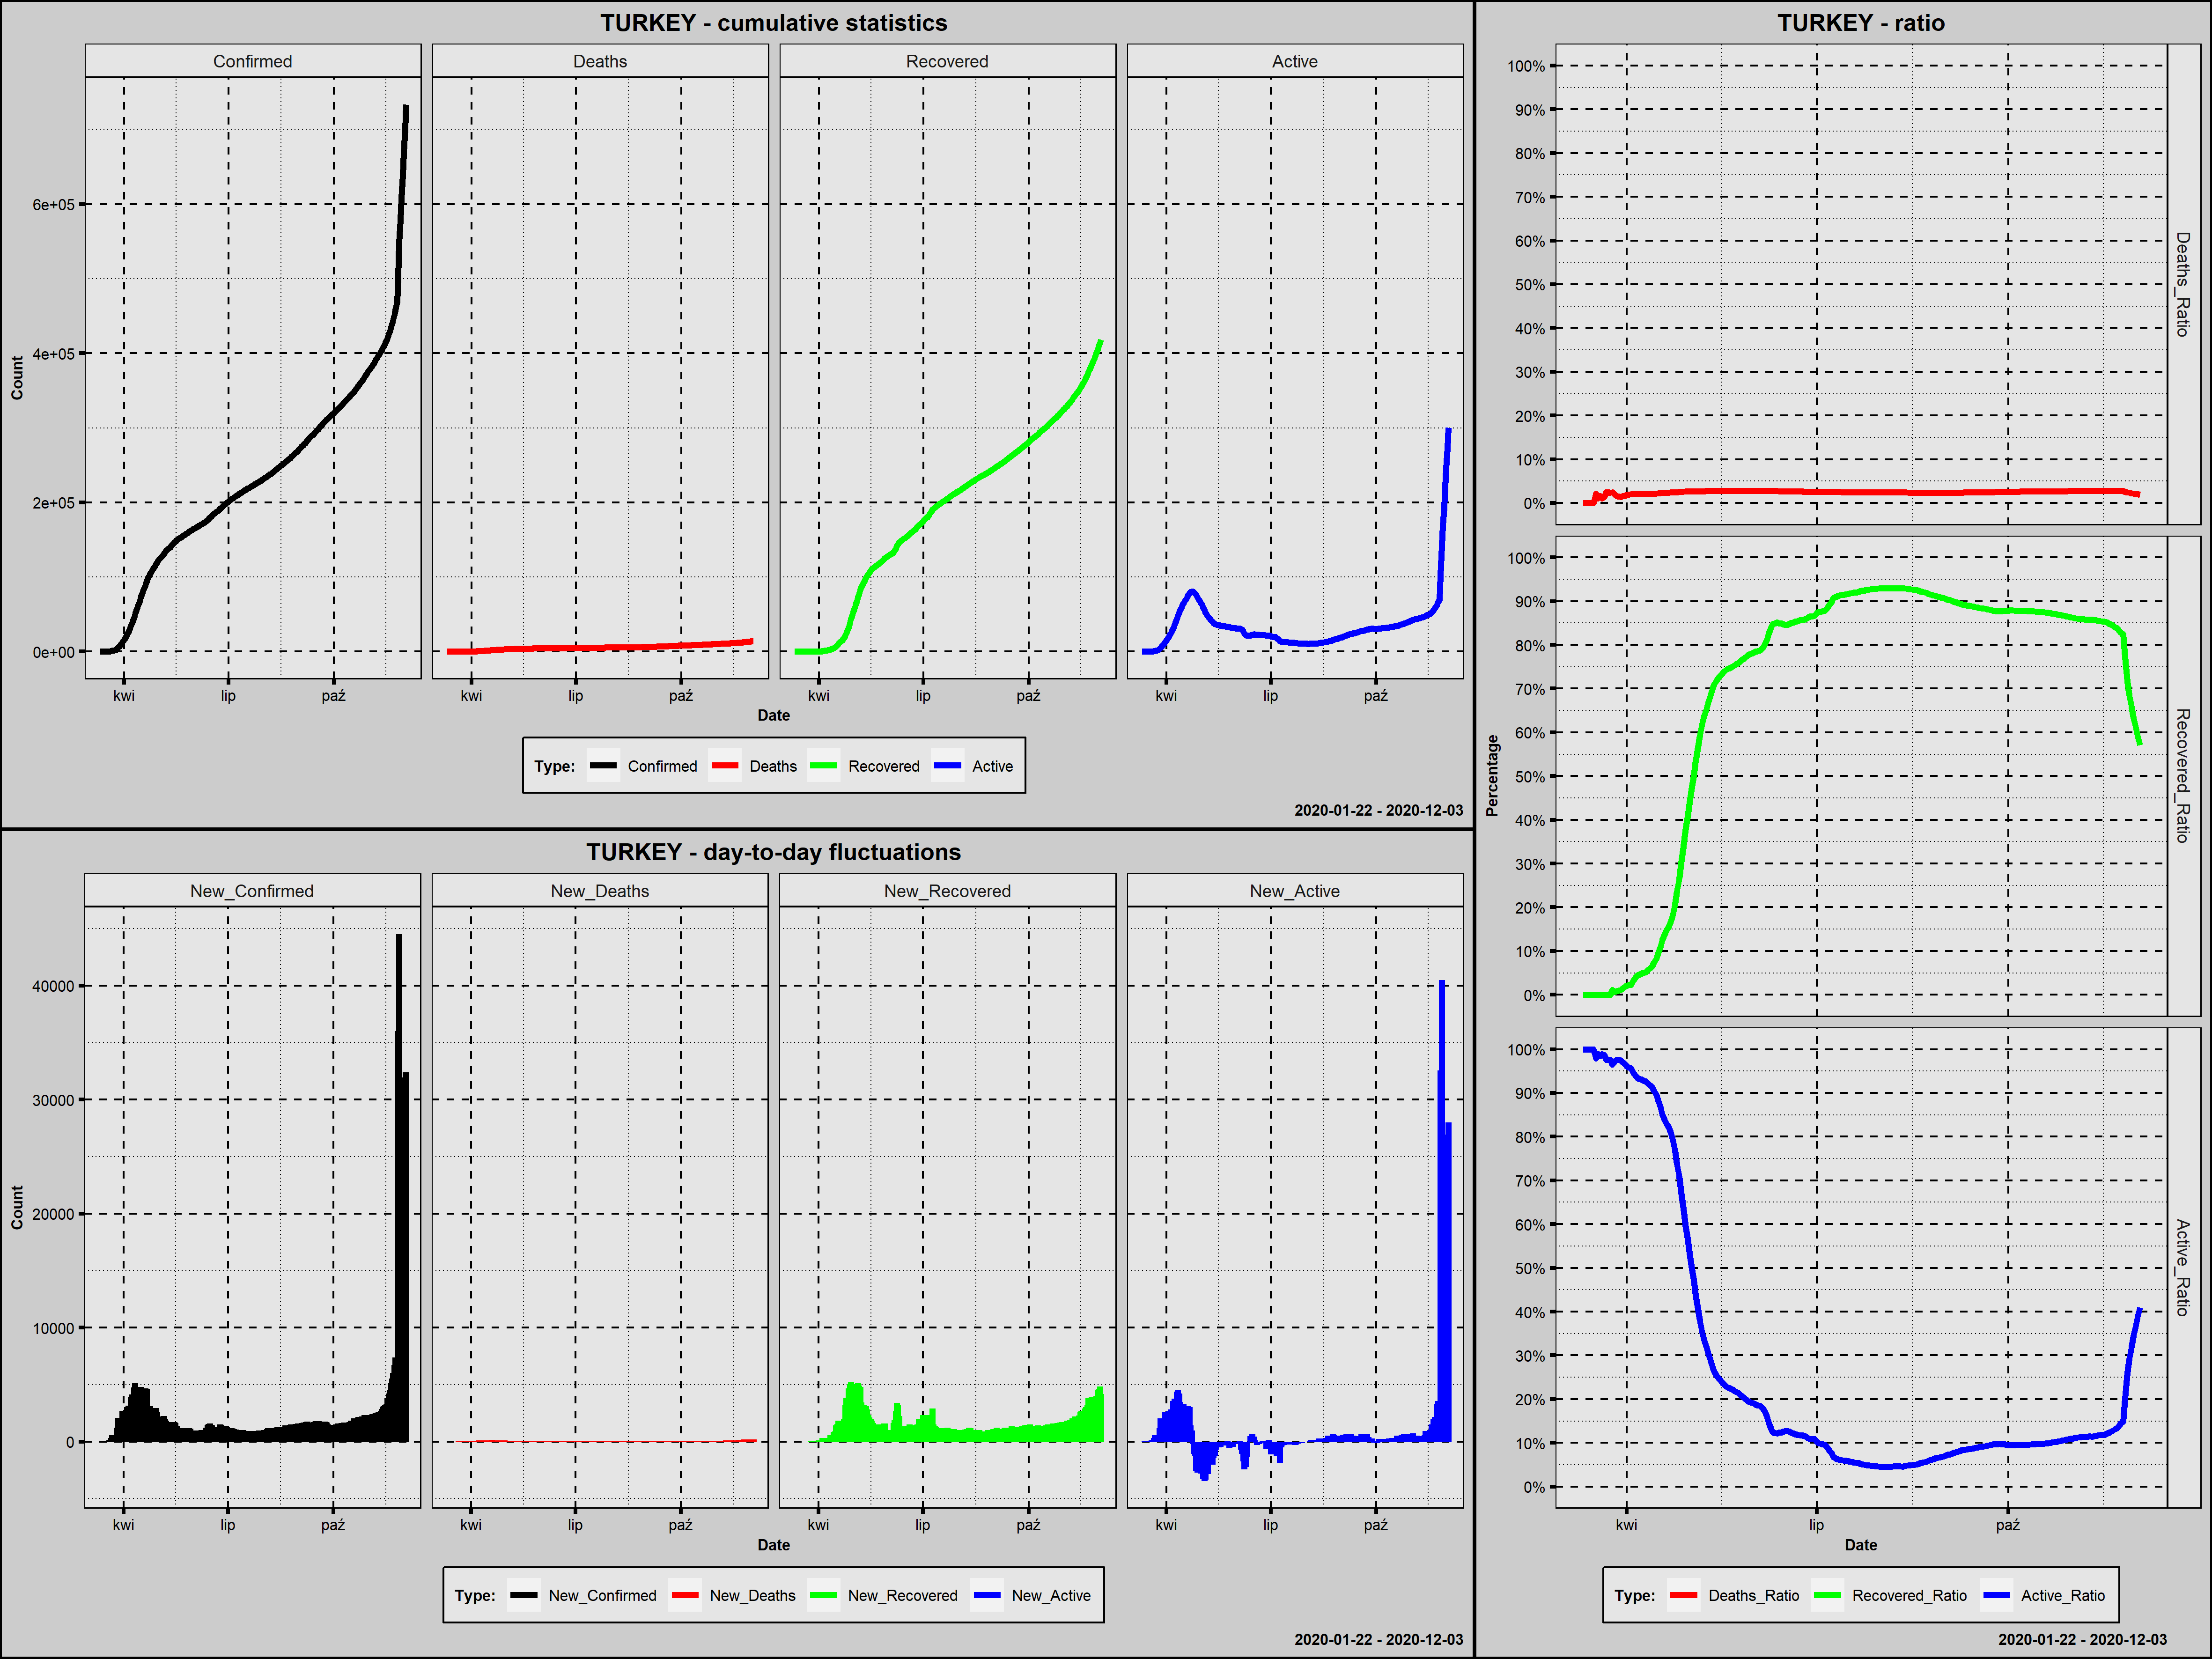

Source data for this figure (header and first rows):
Country; Date; Confirmed; New_Confirmed; Deaths; New_Deaths; Recovered; New_Recovered; Active; New_Active; Year; Month; Day; Week_Day; Deaths_Ratio; Recovered_Ratio; Active_Ratio; 1_Confirmed; 100_Confirmed; New_Confirmed_Rank; New_Deaths_Rank; New_Recovered_Rank; New_Active_Rank
Turkey; 2020-03-11; 1; 1; 0; 0; 0; 0; 1; 1; 2020; marzec; 11; środa; 0,0000; 0,0000; 1,0000; 1; 0; 265,5; 265,0; 261,0; 166,5
Turkey; 2020-03-12; 1; 0; 0; 0; 0; 0; 1; 0; 2020; marzec; 12; czwartek; 0,0000; 0,0000; 1,0000; 2; 0; 267,5; 265,0; 261,0; 168,5
Turkey; 2020-03-13; 5; 4; 0; 0; 0; 0; 5; 4; 2020; marzec; 13; piątek; 0,0000; 0,0000; 1,0000; 3; 0; 264,0; 265,0; 261,0; 165,0
Turkey; 2020-03-14; 5; 0; 0; 0; 0; 0; 5; 0; 2020; marzec; 14; sobota; 0,0000; 0,0000; 1,0000; 4; 0; 267,5; 265,0; 261,0; 168,5
Turkey; 2020-03-15; 6; 1; 0; 0; 0; 0; 6; 1; 2020; marzec; 15; niedziela; 0,0000; 0,0000; 1,0000; 5; 0; 265,5; 265,0; 261,0; 166,5
Turkey; 2020-03-16; 18; 12; 0; 0; 0; 0; 18; 12; 2020; marzec; 16; poniedziałek; 0,0000; 0,0000; 1,0000; 6; 0; 263,0; 265,0; 261,0; 164,0
Turkey; 2020-03-17; 47; 29; 1; 1; 0; 0; 46; 28; 2020; marzec; 17; wtorek; 0,0213; 0,0000; 0,9787; 7; 0; 262,0; 260,5; 261,0; 162,0
Turkey; 2020-03-18; 98; 51; 1; 0; 0; 0; 97; 51; 2020; marzec; 18; środa; 0,0102; 0,0000; 0,9898; 8; 0; 261,0; 265,0; 261,0; 160,0
Turkey; 2020-03-19; 192; 94; 3; 2; 0; 0; 189; 92; 2020; marzec; 19; czwartek; 0,0156; 0,0000; 0,9844; 9; 1; 260,0; 259,0; 261,0; 154,0
Turkey; 2020-03-20; 359; 167; 4; 1; 0; 0; 355; 166; 2020; marzec; 20; piątek; 0,0111; 0,0000; 0,9889; 10; 2; 259,0; 260,5; 261,0; 146,0
Turkey; 2020-03-21; 670; 311; 9; 5; 0; 0; 661; 306; 2020; marzec; 21; sobota; 0,0134; 0,0000; 0,9866; 11; 3; 257,0; 258,0; 261,0; 115,0
Turkey; 2020-03-22; 1236; 566; 30; 21; 0; 0; 1206; 545; 2020; marzec; 22; niedziela; 0,0243; 0,0000; 0,9757; 12; 4; 254,0; 186,0; 261,0; 68,0
Turkey; 2020-03-23; 1529; 293; 37; 7; 0; 0; 1492; 286; 2020; marzec; 23; poniedziałek; 0,0242; 0,0000; 0,9758; 13; 5; 258,0; 256,5; 261,0; 118,0
Turkey; 2020-03-24; 1872; 343; 44; 7; 0; 0; 1828; 336; 2020; marzec; 24; wtorek; 0,0235; 0,0000; 0,9765; 14; 6; 256,0; 256,5; 261,0; 111,0
Turkey; 2020-03-25; 2433; 561; 59; 15; 26; 26; 2348; 520; 2020; marzec; 25; środa; 0,0242; 0,0107; 0,9651; 15; 7; 255,0; 247,0; 252,0; 73,0
Turkey; 2020-03-26; 3629; 1196; 75; 16; 26; 0; 3528; 1180; 2020; marzec; 26; czwartek; 0,0207; 0,0072; 0,9722; 16; 8; 182,0; 239,0; 261,0; 44,0
Turkey; 2020-03-27; 5698; 2069; 92; 17; 42; 16; 5564; 2036; 2020; marzec; 27; piątek; 0,0161; 0,0074; 0,9765; 17; 9; 76,0; 229,0; 253,0; 34,0
Turkey; 2020-03-28; 7402; 1704; 108; 16; 70; 28; 7224; 1660; 2020; marzec; 28; sobota; 0,0146; 0,0095; 0,9760; 18; 10; 98,5; 239,0; 251,0; 39,0
Turkey; 2020-03-29; 9217; 1815; 131; 23; 105; 35; 8981; 1757; 2020; marzec; 29; niedziela; 0,0142; 0,0114; 0,9744; 19; 11; 85,5; 170,5; 250,0; 38,0
Turkey; 2020-03-30; 10827; 1610; 168; 37; 162; 57; 10497; 1516; 2020; marzec; 30; poniedziałek; 0,0155; 0,0150; 0,9695; 20; 12; 120,5; 146,0; 249,0; 40,0
Turkey; 2020-03-31; 13531; 2704; 214; 46; 243; 81; 13074; 2577; 2020; marzec; 31; wtorek; 0,0158; 0,0180; 0,9662; 21; 13; 47,0; 139,0; 247,0; 29,0
Turkey; 2020-04-01; 15679; 2148; 277; 63; 333; 90; 15069; 1995; 2020; kwiecień; 1; środa; 0,0177; 0,0212; 0,9611; 22; 14; 71,0; 99,5; 245,0; 35,0
Turkey; 2020-04-02; 18135; 2456; 356; 79; 415; 82; 17364; 2295; 2020; kwiecień; 2; czwartek; 0,0196; 0,0229; 0,9575; 23; 15; 54,0; 54,5; 246,0; 31,0
Turkey; 2020-04-03; 20921; 2786; 425; 69; 484; 69; 20012; 2648; 2020; kwiecień; 3; piątek; 0,0203; 0,0231; 0,9566; 24; 16; 46,0; 82,5; 248,0; 27,0
Turkey; 2020-04-04; 23934; 3013; 501; 76; 786; 302; 22647; 2635; 2020; kwiecień; 4; sobota; 0,0209; 0,0328; 0,9462; 25; 17; 42,0; 61,5; 238,0; 28,0
Turkey; 2020-04-05; 27069; 3135; 574; 73; 1042; 256; 25453; 2806; 2020; kwiecień; 5; niedziela; 0,0212; 0,0385; 0,9403; 26; 18; 36,0; 73,0; 243,5; 23,0
Turkey; 2020-04-06; 30217; 3148; 649; 75; 1326; 284; 28242; 2789; 2020; kwiecień; 6; poniedziałek; 0,0215; 0,0439; 0,9346; 27; 19; 35,0; 65,5; 240,0; 24,0
Turkey; 2020-04-07; 34109; 3892; 725; 76; 1582; 256; 31802; 3560; 2020; kwiecień; 7; wtorek; 0,0213; 0,0464; 0,9324; 28; 20; 30,0; 61,5; 243,5; 14,0
Turkey; 2020-04-08; 38226; 4117; 812; 87; 1846; 264; 35568; 3766; 2020; kwiecień; 8; środa; 0,0212; 0,0483; 0,9305; 29; 21; 25,0; 45,5; 242,0; 12,0
Turkey; 2020-04-09; 42282; 4056; 908; 96; 2142; 296; 39232; 3664; 2020; kwiecień; 9; czwartek; 0,0215; 0,0507; 0,9279; 30; 22; 28,0; 34,0; 239,0; 13,0
Turkey; 2020-04-10; 47029; 4747; 1006; 98; 2423; 281; 43600; 4368; 2020; kwiecień; 10; piątek; 0,0214; 0,0515; 0,9271; 31; 23; 18,0; 31,5; 241,0; 10,0
Turkey; 2020-04-11; 52167; 5138; 1101; 95; 2965; 542; 48101; 4501; 2020; kwiecień; 11; sobota; 0,0211; 0,0568; 0,9221; 32; 24; 14,0; 35,5; 235,0; 9,0
Turkey; 2020-04-12; 56956; 4789; 1198; 97; 3446; 481; 52312; 4211; 2020; kwiecień; 12; niedziela; 0,0210; 0,0605; 0,9185; 33; 25; 17,0; 33,0; 237,0; 11,0
Turkey; 2020-04-13; 61049; 4093; 1296; 98; 3957; 511; 55796; 3484; 2020; kwiecień; 13; poniedziałek; 0,0212; 0,0648; 0,9140; 34; 26; 26,0; 31,5; 236,0; 16,0
Turkey; 2020-04-14; 65111; 4062; 1403; 107; 4799; 842; 58909; 3113; 2020; kwiecień; 14; wtorek; 0,0215; 0,0737; 0,9047; 35; 27; 27,0; 27,0; 230,0; 20,0
Turkey; 2020-04-15; 69392; 4281; 1518; 115; 5674; 875; 62200; 3291; 2020; kwiecień; 15; środa; 0,0219; 0,0818; 0,8964; 36; 28; 23,0; 24,5; 229,0; 18,0
Turkey; 2020-04-16; 74193; 4801; 1643; 125; 7089; 1415; 65461; 3261; 2020; kwiecień; 16; czwartek; 0,0221; 0,0955; 0,8823; 37; 29; 16,0; 17,0; 104,0; 19,0
Turkey; 2020-04-17; 78546; 4353; 1769; 126; 8631; 1542; 68146; 2685; 2020; kwiecień; 17; piątek; 0,0225; 0,1099; 0,8676; 38; 30; 22,0; 16,0; 81,0; 26,0
Turkey; 2020-04-18; 82329; 3783; 1890; 121; 10453; 1822; 69986; 1840; 2020; kwiecień; 18; sobota; 0,0230; 0,1270; 0,8501; 39; 31; 32,0; 20,0; 66,0; 37,0
Turkey; 2020-04-19; 86306; 3977; 2017; 127; 11976; 1523; 72313; 2327; 2020; kwiecień; 19; niedziela; 0,0234; 0,1388; 0,8379; 40; 32; 29,0; 15,0; 82,0; 30,0
Turkey; 2020-04-20; 90980; 4674; 2140; 123; 13430; 1454; 75410; 3097; 2020; kwiecień; 20; poniedziałek; 0,0235; 0,1476; 0,8289; 41; 33; 19,0; 18,5; 99,0; 21,0
Turkey; 2020-04-21; 95591; 4611; 2259; 119; 14918; 1488; 78414; 3004; 2020; kwiecień; 21; wtorek; 0,0236; 0,1561; 0,8203; 42; 34; 20,0; 21,0; 97,0; 22,0
Turkey; 2020-04-22; 98674; 3083; 2376; 117; 16477; 1559; 79821; 1407; 2020; kwiecień; 22; środa; 0,0241; 0,1670; 0,8089; 43; 35; 40,0; 22,0; 79,0; 43,0
Turkey; 2020-04-23; 101790; 3116; 2491; 115; 18491; 2014; 80808; 987; 2020; kwiecień; 23; czwartek; 0,0245; 0,1817; 0,7939; 44; 36; 38,5; 24,5; 57,0; 46,0
Turkey; 2020-04-24; 104912; 3122; 2600; 109; 21737; 3246; 80575; -233; 2020; kwiecień; 24; piątek; 0,0248; 0,2072; 0,7680; 45; 37; 37,0; 26,0; 28,0; 216,0
Turkey; 2020-04-25; 107773; 2861; 2706; 106; 25582; 3845; 79485; -1090; 2020; kwiecień; 25; sobota; 0,0251; 0,2374; 0,7375; 46; 38; 44,0; 28,0; 18,5; 241,0
Turkey; 2020-04-26; 110130; 2357; 2805; 99; 29140; 3558; 78185; -1300; 2020; kwiecień; 26; niedziela; 0,0255; 0,2646; 0,7099; 47; 39; 58,0; 30,0; 23,0; 247,0
Turkey; 2020-04-27; 112261; 2131; 2900; 95; 33791; 4651; 75570; -2615; 2020; kwiecień; 27; poniedziałek; 0,0258; 0,3010; 0,6732; 48; 40; 72,0; 35,5; 11,0; 261,0
Turkey; 2020-04-28; 114653; 2392; 2992; 92; 38809; 5018; 72852; -2718; 2020; kwiecień; 28; wtorek; 0,0261; 0,3385; 0,6354; 49; 41; 56,0; 40,5; 3,0; 262,0
Turkey; 2020-04-29; 117589; 2936; 3081; 89; 44040; 5231; 70468; -2384; 2020; kwiecień; 29; środa; 0,0262; 0,3745; 0,5993; 50; 42; 43,0; 42,5; 1,0; 258,0
Turkey; 2020-04-30; 120204; 2615; 3174; 93; 48886; 4846; 68144; -2324; 2020; kwiecień; 30; czwartek; 0,0264; 0,4067; 0,5669; 51; 43; 49,0; 38,5; 8,0; 257,0
Turkey; 2020-05-01; 122392; 2188; 3258; 84; 53808; 4922; 65326; -2818; 2020; maj; 1; piątek; 0,0266; 0,4396; 0,5337; 52; 44; 69,0; 49,5; 5,0; 264,0
Turkey; 2020-05-02; 124375; 1983; 3336; 78; 58259; 4451; 62780; -2546; 2020; maj; 2; sobota; 0,0268; 0,4684; 0,5048; 53; 45; 80,0; 56,5; 14,0; 260,0
Turkey; 2020-05-03; 126045; 1670; 3397; 61; 63151; 4892; 59497; -3283; 2020; maj; 3; niedziela; 0,0270; 0,5010; 0,4720; 54; 46; 107,0; 104,5; 7,0; 266,0
Turkey; 2020-05-04; 127659; 1614; 3461; 64; 68166; 5015; 56032; -3465; 2020; maj; 4; poniedziałek; 0,0271; 0,5340; 0,4389; 55; 47; 117,5; 96,5; 4,0; 268,0
Turkey; 2020-05-05; 129491; 1832; 3520; 59; 73285; 5119; 52686; -3346; 2020; maj; 5; wtorek; 0,0272; 0,5659; 0,4069; 56; 48; 84,0; 107,0; 2,0; 267,0
Turkey; 2020-05-06; 131744; 2253; 3584; 64; 78202; 4917; 49958; -2728; 2020; maj; 6; środa; 0,0272; 0,5936; 0,3792; 57; 49; 65,0; 96,5; 6,0; 263,0
Turkey; 2020-05-07; 133721; 1977; 3641; 57; 82984; 4782; 47096; -2862; 2020; maj; 7; czwartek; 0,0272; 0,6206; 0,3522; 58; 50; 81,0; 115,5; 10,0; 265,0
Turkey; 2020-05-08; 135569; 1848; 3689; 48; 86396; 3412; 45484; -1612; 2020; maj; 8; piątek; 0,0272; 0,6373; 0,3355; 59; 51; 83,0; 135,0; 24,0; 251,0
Turkey; 2020-05-09; 137115; 1546; 3739; 50; 89480; 3084; 43896; -1588; 2020; maj; 9; sobota; 0,0273; 0,6526; 0,3201; 60; 52; 131,0; 132,0; 34,0; 250,0
... 208 more rows
